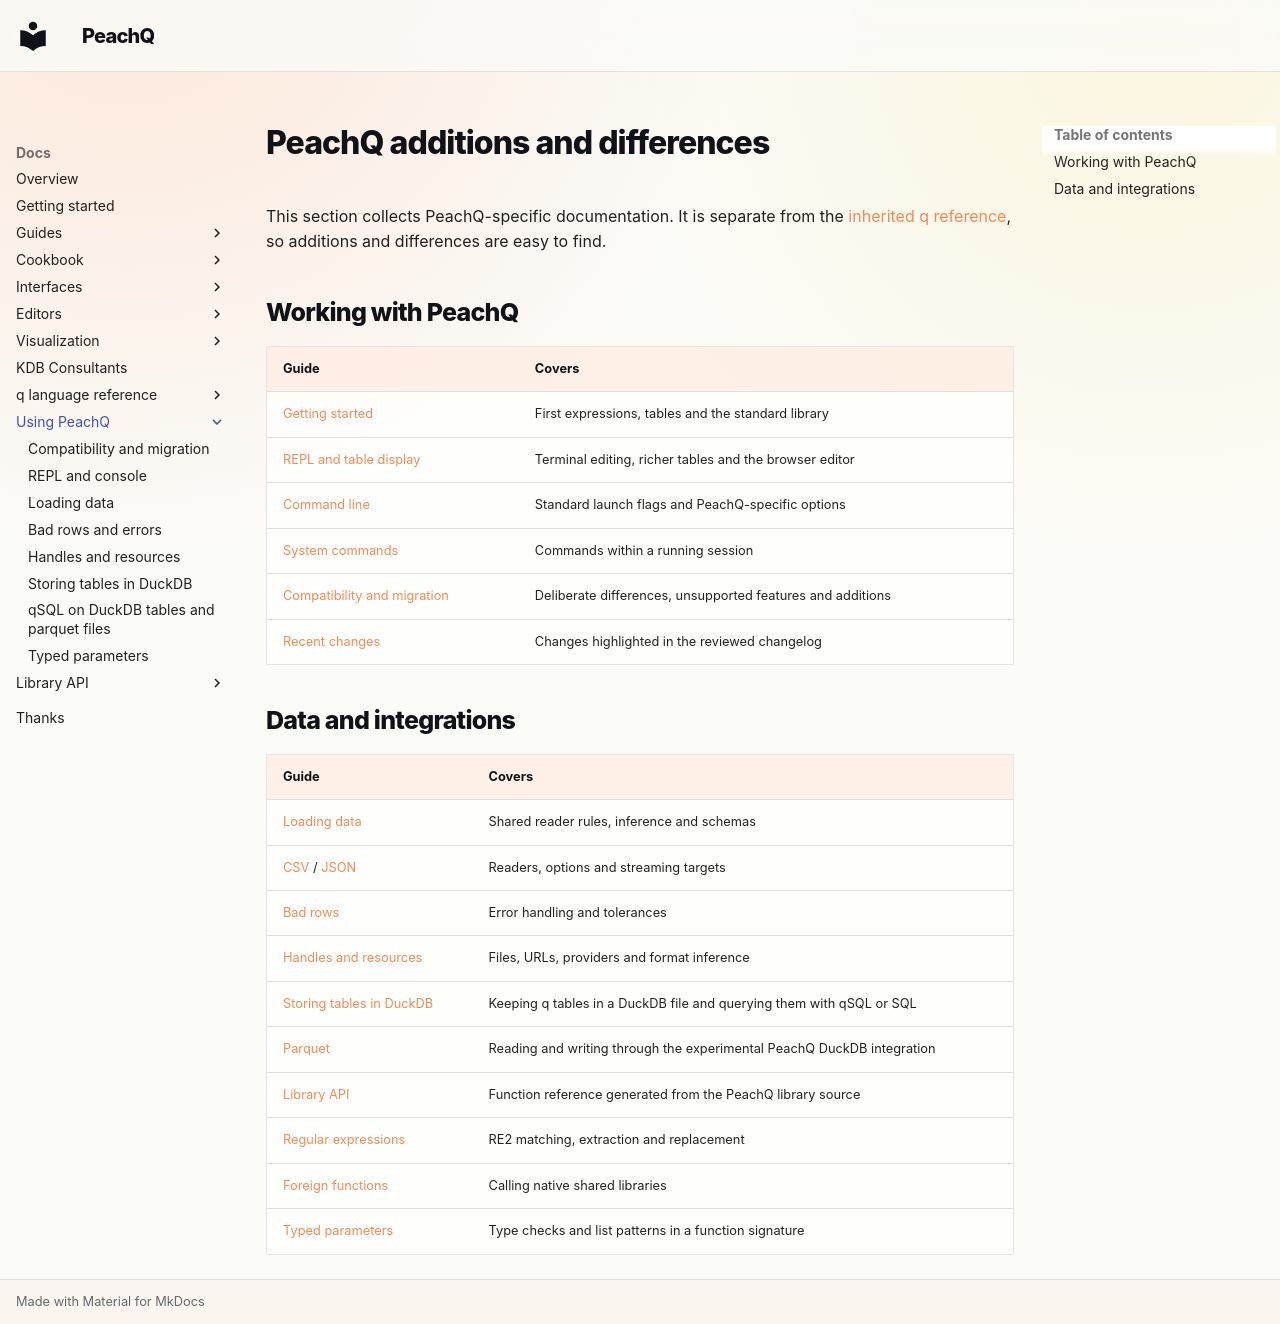

repository: peachq-org/peachq-website · page: docs/peachq/index.html · generator: mkdocs

---
title: PeachQ additions and differences
description: PeachQ-specific guides, extensions and migration notes.
---

# PeachQ additions and differences

This section collects PeachQ-specific documentation. It is separate from the
[inherited q reference](../reference.md), so additions and differences are easy to find.

## Working with PeachQ

| Guide | Covers |
|---|---|
| [Getting started](getting-started.md) | First expressions, tables and the standard library |
| [REPL and table display](repl.md) | Terminal editing, richer tables and the browser editor |
| [Command line](../basics/cmdline.md#peachq-specific-options) | Standard launch flags and PeachQ-specific options |
| [System commands](../basics/syscmds.md#peachq-specific-commands) | Commands within a running session |
| [Compatibility and migration](compatibility.md) | Deliberate differences, unsupported features and additions |
| [Recent changes](recent-changes.md) | Changes highlighted in the reviewed changelog |

## Data and integrations

| Guide | Covers |
|---|---|
| [Loading data](loading.md) | Shared reader rules, inference and schemas |
| [CSV](csv.md) / [JSON](json.md) | Readers, options and streaming targets |
| [Bad rows](bad-rows.md) | Error handling and tolerances |
| [Handles and resources](handles.md) | Files, URLs, providers and format inference |
| [Storing tables in DuckDB](sql-duckdb-storage.md) | Keeping q tables in a DuckDB file and querying them with qSQL or SQL |
| [Parquet](parquet.md) | Reading and writing through the experimental PeachQ DuckDB integration |
| [Library API](/docs/api/) | Function reference generated from the PeachQ library source |
| [Regular expressions](regexp.md) | RE2 matching, extraction and replacement |
| [Foreign functions](ffi.md) | Calling native shared libraries |
| [Typed parameters](typed-parameters.md) | Type checks and list patterns in a function signature |
